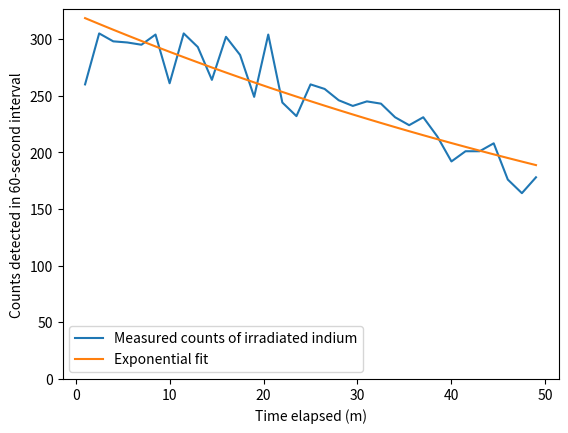

This figure's Python source:
import matplotlib.pyplot as plt
import numpy as np
import scipy.stats as stat


# Experiment 1
biases = [
600, 
610,
620,
630,
640,
650,
660,
670,
680,
690,
700,
710,
720,
730,
740,
750,
800,
850,
900,
950,
1000
]

counts = [
00 , 
00 , 
00 , 
10 ,
37 ,
65 ,
244, 
372,
464,
493,
610,
523,
588,
612,
603,
611,
681,
693,
700,
740,
1000
]

plat_idx = [10, -2]
plat_v = biases[10:-1]
plat_c = counts[10:-1]

reg = stat.linregress(plat_v, plat_c)
m = reg.slope
b = reg.intercept

plat_creg = np.array(plat_v)*m + b

slope = (counts[plat_idx[-1]]-counts[-plat_idx[0]]) / (biases[plat_idx[-1]] - biases[plat_idx[0]])


# plt.xlabel("High voltage power supply Bias setting (V)")
# plt.ylabel("Measured Counts over 30 seconds")
# plt.plot(biases, counts, label="Measured Counts")
# # plt.plot([biases[i] for i in plat_idx], [counts[i] for i in plat_idx], label=f"Plateau Region (Slope: {slope} Counts/Volt)")
# plt.plot(plat_v, plat_creg, label=f"Plateau region (Slope: {m:.3f} counts per V)")

# plt.legend()
# plt.show()


#### Experiment 3
trials = [i for i in range(1, 34)]
counts = [
260, 
305,
298,
297,
295,
304,
261,
305,
293,
264,
302,
286,
249,
304,
244,
232,
260,
256,
246,
241,
245,
243,
231,
224,
231,
214,
192,
201,
201,
208,
176,
164,
178,
]

times = [90*i + 60 for i in range(0, 33)] #Approximate time elapsed in seconds

counts = np.array(counts)
times = np.array(times) / 60 #Convert to minutes

res = stat.linregress(times, np.log(counts))
print(f"Linear regression: {res}")

m = res.slope
b = res.intercept
fit_counts = np.exp(times*m + b)

hl = -np.log(2) / m
print(f"Half life: {hl} minutes")

plt.plot(times, counts, label="Measured counts of irradiated indium")
plt.plot(times, fit_counts, label="Exponential fit")
bot, top = plt.ylim()
plt.ylim(0, top)

plt.xlabel("Time elapsed (m)")
plt.ylabel("Counts detected in 60-second interval")

plt.legend()
plt.show()

